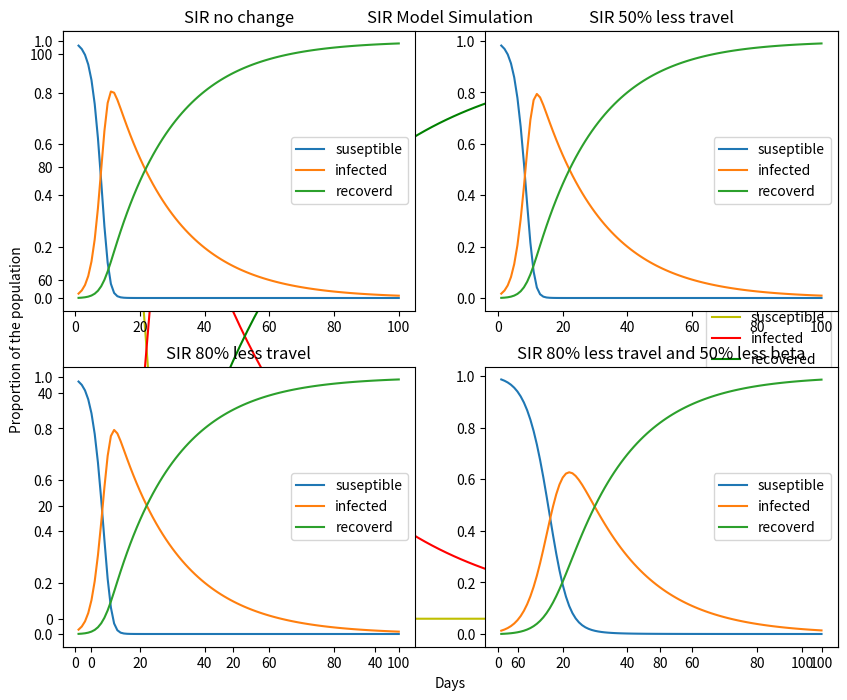

Write the Python code that produced this figure.
#!/usr/bin/env python3
# -*- coding: utf-8 -*-
"""
In this project, you will use functions to simulate the epidemic of a virus
within a region. 
"""

import numpy as np
import matplotlib.pyplot as plt

# =============================================================================
# Section 1. set the model parameters
# =============================================================================
# 1.1 set the random seed to 380 (pseudo randomness)
np.random.seed(380)  # DO NOT CHANGE THE SEED

# 1.2 create a population vector with five areas, population in areas are:
# areaA: 18000. areaB: 22000, areaC:50100,areaD,21010, areaE:25000

n_j = np.array([18000, 22000, 50100, 21010, 25000])

# 1.3 use the random integer generation function in numpy to create a 5 x 5
# Origination-Destination flow matrix
# Set the lower limit to 1000, upper limit to 3,000 
od_matrix = np.random.randint(low=1000, high=3000, size=[5, 5])

# 1.4 same modal share across all regione (1)
alpha_vec = np.full(len(n_j), 1)

# 1.5 same transmission rate across all regions
beta_vec = np.full(len(n_j), 0.8)

# 1.6 same recover rate  across all regions
gamma_vec = np.full(len(n_j), 0.05)

# 1.7 normal o-d flow
od_flow = od_matrix.copy()  # Note look back at this

# 1.8 Have 300 iterations
days = 100

#=============================================================================
#Section 2. define the initial status table
#=============================================================================
# assume in the beginning, no recover or died yet,
# infected proportion in areas are:
# areaA: 1%; areaB: 0.5%; areaC:0.1%; arerD:0%, areaE:0%
infected = n_j * np.array([0.01, 0.05, 0.001, 0, 0])
immune = np.array([0, 0, 0, 0, 0])

sir = np.array([n_j - infected, infected, immune])

# =============================================================================
# Section 3. Define a function to simulate the epidemic in this big region
# =============================================================================
# function input should include:
# n_j:              population vector
# initial status:   the initial status of the epidemic
# od_flow:          the 5 x 5 o-d matrix
# alpha_vec:        population density in each region
# beta_vec:         transmission rate in each region
# gamma_vec:        daily recover rate in each region
# days: total       iterations

# function return:
# susceptible_pop_norm: changes in the proportion of S group (aggregated)
# infected_pop_norm: changes in the proportion of  I group (aggregated)
# recovered_pop_norm: changes in the proportion of R group (aggregated)

def epidemic_sim(n_j, initial_status,od_flow,
                 alpha_vec,beta_vec,gamma_vec,days):

    # I start by removing the identities since they can confuse calculation
    for n in range(len(od_flow)):
        od_flow[n][n] = 0


    #3.1 make copy of the initial sir table
    sir = initial_status.copy()

    #3.2 create empty list to keep tracking the changes
    susceptible_pop_norm = []
    infected_pop_norm = []
    recovered_pop_norm = []

    #3.3. use total_days as the interator
    total_days = np.linspace(1,days,days)
    for day in total_days:
        # normalize the sir table by calculating the percentage of each group
        sir_percent =  np.array([ sir[0] / n_j, sir[1] / n_j, sir[2] / n_j])

        # od_infected gives the flow of infected people. i.e., where they go
        od_infected = od_flow * sir_percent[1][:, np.newaxis]

        # "inflow infected" are those who will spread the disease to susceptible
        inflow_infected = np.sum(od_infected, axis=0) # total infected inflow in each area
        outflow_infected = np.sum(od_infected, axis=1)

        # this is the total number of people who move into each region
        inflow = np.sum(od_flow, axis=0)
        outflow = np.sum(od_flow, axis=1)

        #3.5 calculate new_infect
        new_infect = alpha_vec * (sir[0] / ( sir[0]+sir[1]+sir[2] + inflow - outflow)) * beta_vec * (sir[1] + inflow_infected - outflow_infected)


        #3.6 set upper limit of the infected group (total susceptible)
        for x in range(5):
            new_infect[n] = min(new_infect[n], sir[0][x] + sir[1][x] + sir[2][x])



        #3.7 calculate total number of people recovered
        new_recovered = sir[1] * gamma_vec


        #3.8 remove new infections from susceptible group
        sir[0] = sir[0] - new_infect

        #3.9 add new infections into infected group,
        sir[1] = sir[1] + new_infect

        # also remove recovers from the infected group
        sir[1] = sir[1] - new_recovered


        #3.10 add recovers to the recover group
        sir[2] = sir[2] + new_recovered


        #3.11 set lower limits of the groups (0 people)
        # sir_sim =


        #3.12 compute the normalized SIR matrix on aggregate level
        region_sum =  np.sum(sir, axis=1)
        sum = region_sum[0] + region_sum[1] + region_sum[2]
        s = region_sum[0] / sum
        i = region_sum[1] / sum
        r = region_sum[2] / sum

        susceptible_pop_norm.append(s)
        infected_pop_norm.append(i)
        recovered_pop_norm.append(r)


    return [ susceptible_pop_norm, infected_pop_norm,recovered_pop_norm]





#3.13 call the function to simulate the epidemic
outcome = epidemic_sim(n_j, sir,od_flow, alpha_vec,beta_vec,gamma_vec,days)

#=============================================================================
#Section 4. define a function to visualize the simulation result
#=============================================================================

def sir_simulation_plot(outcome,days):
    fig = plt.figure(figsize=(10,8))
    ax = fig.add_subplot(1,1,1)
    days = np.linspace(1,days,num=days)
    susceptible = np.array(outcome[0])*100
    infected = np.array(outcome[1])*100
    recovered = np.array(outcome[2])*100
    ax.plot(days,susceptible,label='susceptible',color='y')
    ax.plot(days,infected,label='infected',color='r')
    ax.plot(days,recovered,label='recovered',color='g')
    ax.set_xlabel('Days')
    ax.set_ylabel('Proportion of the population')
    ax.set_title("SIR Model Simulation")
    plt.legend()
    plt.show()

# sir_simulation_plot(outcome, days)
sir_simulation_plot(epidemic_sim(n_j, sir,od_flow, alpha_vec,beta_vec,gamma_vec,days), days)

#=============================================================================
#Section 5. Policy evaluation
#=============================================================================
# Using the simulation model to evaluate the following policy targets
# Visualize the results, organize the plots in a 2x2 figure, each outcome on
# one subplot.

outcome = epidemic_sim(n_j, sir,od_flow, alpha_vec,beta_vec,gamma_vec,days)
days_list = range(1, days+1)
plt.subplot(2, 2, 1)
plt.plot(days_list, outcome[0], label="suseptible")  # First line
plt.plot(days_list, outcome[1], label="infected")  # Second line
plt.plot(days_list, outcome[2], label="recoverd")  # Third line
plt.title("SIR no change")
plt.legend()

outcome = epidemic_sim(n_j, sir,od_flow*0.5, alpha_vec,beta_vec,gamma_vec,days)
plt.subplot(2, 2, 2)
plt.plot(days_list, outcome[0], label="suseptible")  # First line
plt.plot(days_list, outcome[1], label="infected")  # Second line
plt.plot(days_list, outcome[2], label="recoverd")  # Third line
plt.title("SIR 50% less travel")
plt.legend()

outcome = epidemic_sim(n_j, sir,od_flow*0.5, alpha_vec,beta_vec,gamma_vec,days)
plt.subplot(2, 2, 3)
plt.plot(days_list, outcome[0], label="suseptible")  # First line
plt.plot(days_list, outcome[1], label="infected")  # Second line
plt.plot(days_list, outcome[2], label="recoverd")  # Third line
plt.title("SIR 80% less travel")
plt.legend()

outcome = epidemic_sim(n_j, sir,od_flow*.5, alpha_vec, beta_vec * 0.5, gamma_vec, days)
plt.subplot(2, 2, 4)
plt.plot(days_list, outcome[0], label="suseptible")  # First line
plt.plot(days_list, outcome[1], label="infected")  # Second line
plt.plot(days_list, outcome[2], label="recoverd")  # Third line
plt.title("SIR 80% less travel and 50% less beta")
plt.legend()

plt.show()